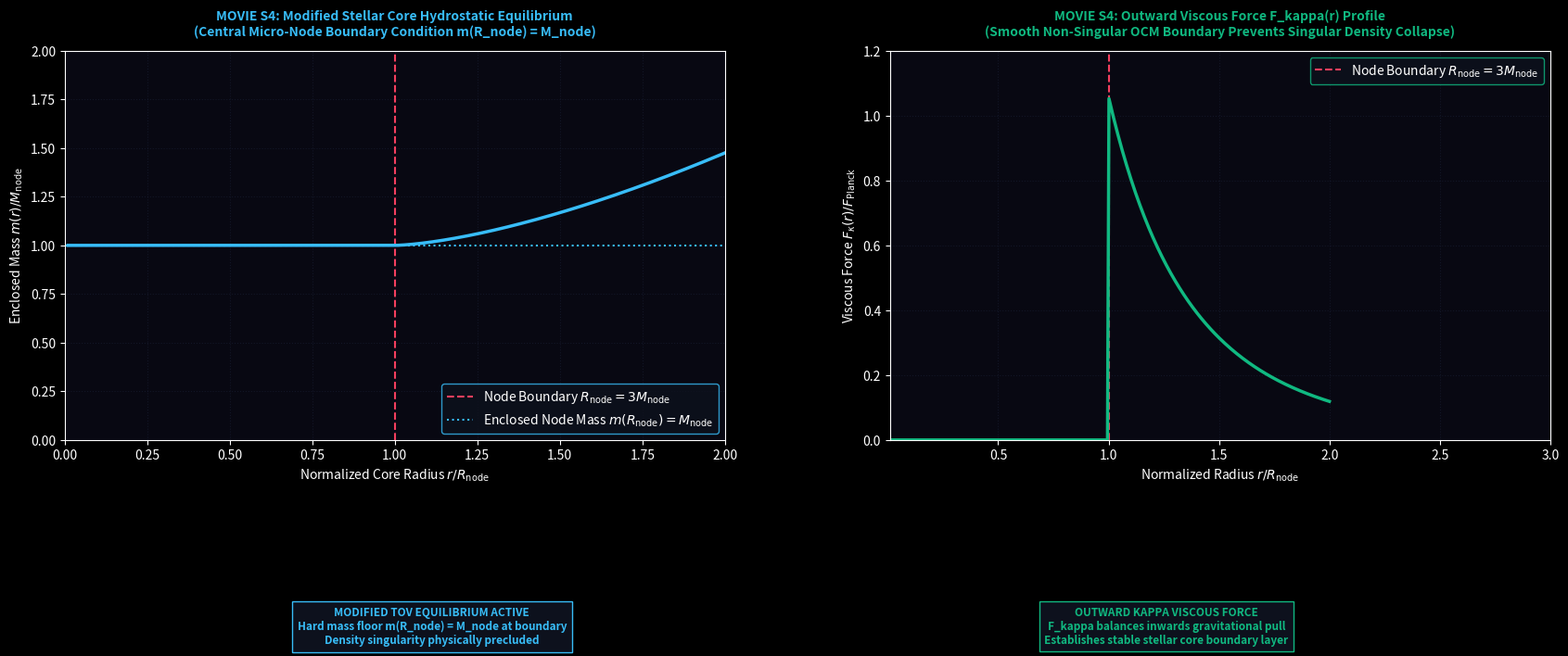

Write the Python code that produced this figure. (Note: this script raises an exception after producing the figure.)
import numpy as np
import matplotlib.pyplot as plt
import matplotlib.animation as animation

# Dark Theme Render Engine
plt.style.use('dark_background')

fig, (ax1, ax2) = plt.subplots(1, 2, figsize=(18, 7.5), dpi=150)
fig.patch.set_facecolor('#05050d')
fig.subplots_adjust(bottom=0.32, top=0.88, wspace=0.25, left=0.06, right=0.95)

for ax in (ax1, ax2):
    ax.set_facecolor('#080812')
    ax.grid(True, color='#1a2035', linestyle=':', alpha=0.6)

# Titles
ax1.set_title("MOVIE S4: Modified Stellar Core Hydrostatic Equilibrium\n(Central Micro-Node Boundary Condition m(R_node) = M_node)", 
              color='#38bdf8', fontsize=10, fontweight='bold', pad=12)
ax2.set_title("MOVIE S4: Outward Viscous Force F_kappa(r) Profile\n(Smooth Non-Singular OCM Boundary Prevents Singular Density Collapse)", 
              color='#10b981', fontsize=10, fontweight='bold', pad=12)

# Subplot 1 Setup
r_arr = np.linspace(0.01, 2.0, 300)
ax1.set_xlim(0, 2.0)
ax1.set_ylim(0, 2.0)
ax1.set_xlabel(r'Normalized Core Radius $r / R_{\text{node}}$', color='white')
ax1.set_ylabel(r'Enclosed Mass $m(r) / M_{\text{node}}$', color='white')

# Subplot 2 Setup
ax2.set_xlim(0.01, 3.0)
ax2.set_ylim(0, 1.2)
ax2.set_xlabel(r'Normalized Radius $r / R_{\text{node}}$', color='white')
ax2.set_ylabel(r'Viscous Force $F_\kappa(r) / F_{\text{Planck}}$', color='white')

# Static Elements
ax1.axvline(1.0, color='#f43f5e', linestyle='--', label=r'Node Boundary $R_{\text{node}} = 3M_{\text{node}}$')
ax1.axhline(1.0, color='#38bdf8', linestyle=':', label=r'Enclosed Node Mass $m(R_{\text{node}}) = M_{\text{node}}$')
ax1.legend(loc='lower right', facecolor='#0d111d', edgecolor='#38bdf8')

ax2.axvline(1.0, color='#f43f5e', linestyle='--', label=r'Node Boundary $R_{\text{node}} = 3M_{\text{node}}$')
ax2.legend(loc='upper right', facecolor='#0d111d', edgecolor='#10b981')

# Dynamic Elements
mass_curve, = ax1.plot([], [], color='#38bdf8', linewidth=2.5, label='Mass Profile m(r)')
force_curve, = ax2.plot([], [], color='#10b981', linewidth=2.5, label=r'Outward Viscous Force $F_\kappa(r)$')

status_A = fig.text(0.28, 0.08, '', color='#38bdf8', fontsize=8.5, fontweight='bold', ha='center', va='top', bbox=dict(facecolor='#0d111d', edgecolor='#38bdf8'))
status_B = fig.text(0.72, 0.08, '', color='#10b981', fontsize=8.5, fontweight='bold', ha='center', va='top', bbox=dict(facecolor='#0d111d', edgecolor='#10b981'))

def update(frame):
    t = frame * 0.1
    
    # Mass continuity curve satisfying m(R_node) = M_node
    m_profile = np.where(r_arr < 1.0, 1.0, 1.0 + 0.5 * (r_arr - 1.0)**1.5 * (1.0 + 0.05 * np.sin(3*t)))
    mass_curve.set_data(r_arr, m_profile)
    
    # Viscous force F_kappa(r)
    f_profile = np.where(r_arr >= 1.0, (1.0 / (r_arr**2)) * np.exp(-0.8 * (r_arr - 1.0)) * (1.0 + 0.08 * np.cos(5*t)), 0.0)
    force_curve.set_data(r_arr, f_profile)
    
    status_A.set_text("MODIFIED TOV EQUILIBRIUM ACTIVE\nHard mass floor m(R_node) = M_node at boundary\nDensity singularity physically precluded")
    status_B.set_text("OUTWARD KAPPA VISCOUS FORCE\nF_kappa balances inwards gravitational pull\nEstablishes stable stellar core boundary layer")

    return mass_curve, force_curve, status_A, status_B

anim = animation.FuncAnimation(fig, update, frames=100, interval=50)
output_filename = 'MovieS4_Stellar_Micronode.mp4'
anim.save(output_filename, writer='ffmpeg', fps=30, dpi=150)
plt.close(fig)
print(f"Successfully rendered '{output_filename}'.")
